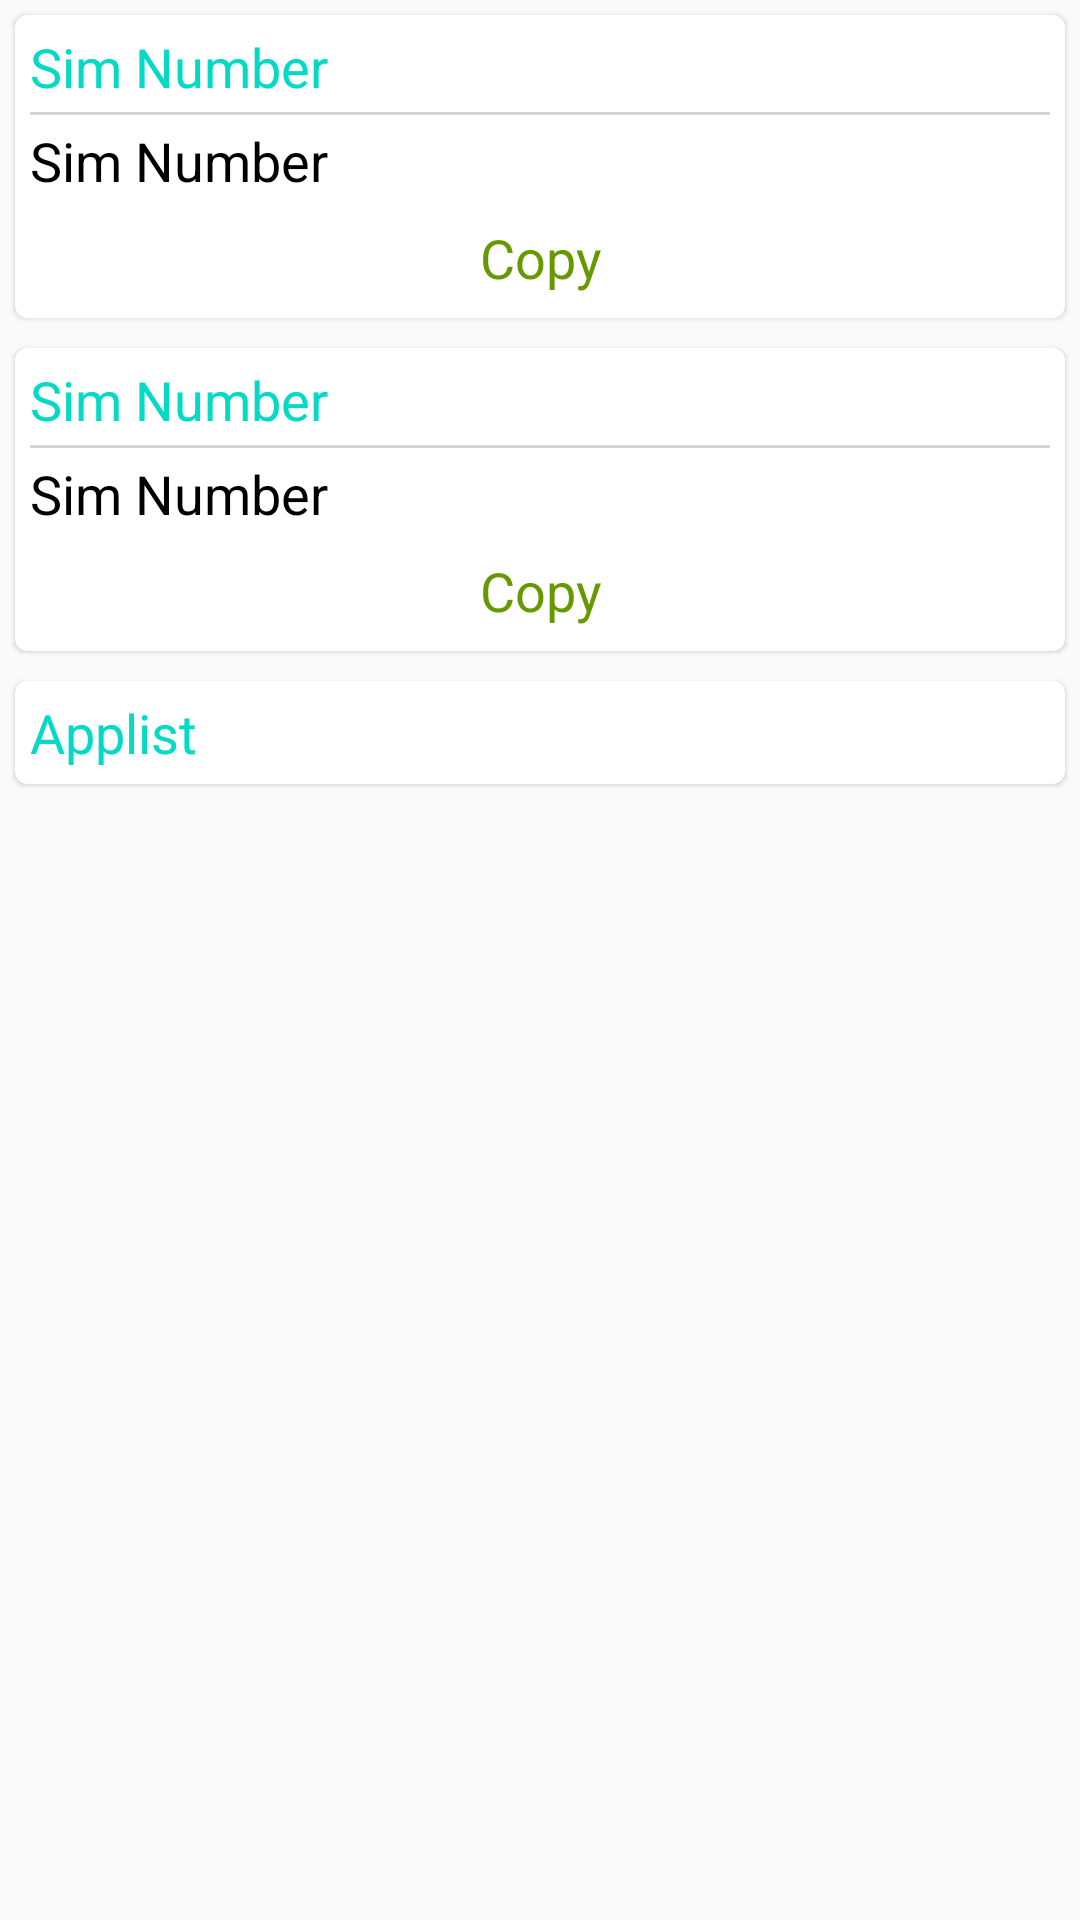

Write the Android layout XML for this screen, with the resource values it uses.
<!-- AndroidManifest.xml: application theme AppTheme -->
<!-- res/layout/activity_main.xml -->
<?xml version="1.0" encoding="utf-8"?>
<android.support.v4.widget.NestedScrollView
    xmlns:android="http://schemas.android.com/apk/res/android"
    xmlns:tools="http://schemas.android.com/tools"
    android:layout_width="match_parent"
    android:layout_height="match_parent"
    android:orientation="vertical"
    tools:context="spinfotech.getphonedetails.MainActivity">

    <LinearLayout
        android:layout_width="match_parent"
        android:layout_height="wrap_content"
        android:orientation="vertical"
        tools:context="spinfotech.getphonedetails.MainActivity">



        
        <android.support.v7.widget.CardView
            style="@style/CardViewStyle"
            android:layout_width="match_parent"
            android:layout_height="wrap_content"
            android:layout_margin="5dp"
            >

            <LinearLayout
                android:layout_width="match_parent"
                android:layout_height="wrap_content"
                android:orientation="vertical"
                android:padding="5dp"
                >

                <android.support.v7.widget.AppCompatTextView
                    android:layout_width="match_parent"
                    android:layout_height="wrap_content"
                    android:text="Sim Number"
                    android:textColor="@color/colorAccent"
                    android:textSize="18sp"
                    />

                <View
                    android:layout_width="match_parent"
                    android:layout_height="1dp"
                    android:layout_marginBottom="3dp"
                    android:layout_marginTop="3dp"
                    android:background="#d3d3d3"
                    />

                <android.support.v7.widget.AppCompatTextView
                    android:id="@+id/tvSimSerialNumber"
                    android:layout_width="match_parent"
                    android:layout_height="wrap_content"
                    android:text="Sim Number"
                    android:textColor="@android:color/black"
                    android:textSize="18sp"
                    />

                <android.support.v7.widget.AppCompatTextView
                    android:id="@+id/tvCopySimSirialNumber"
                    android:layout_width="match_parent"
                    android:layout_height="wrap_content"
                    android:layout_marginTop="5dp"
                    android:gravity="center"
                    android:padding="3dp"
                    android:text="Copy"
                    android:textColor="@android:color/holo_green_dark"
                    android:textSize="18sp"
                    />
            </LinearLayout>
        </android.support.v7.widget.CardView>

        
        <android.support.v7.widget.CardView
            style="@style/CardViewStyle"
            android:layout_width="match_parent"
            android:layout_height="wrap_content"
            android:layout_margin="5dp"
            >

            <LinearLayout
                android:layout_width="match_parent"
                android:layout_height="wrap_content"
                android:orientation="vertical"
                android:padding="5dp"
                >

                <android.support.v7.widget.AppCompatTextView
                    android:layout_width="match_parent"
                    android:layout_height="wrap_content"
                    android:text="Sim Number"
                    android:textColor="@color/colorAccent"
                    android:textSize="18sp"
                    />

                <View
                    android:layout_width="match_parent"
                    android:layout_height="1dp"
                    android:layout_marginBottom="3dp"
                    android:layout_marginTop="3dp"
                    android:background="#d3d3d3"
                    />

                <android.support.v7.widget.AppCompatTextView
                    android:id="@+id/tvSimNumber"
                    android:layout_width="match_parent"
                    android:layout_height="wrap_content"
                    android:text="Sim Number"
                    android:textColor="@android:color/black"
                    android:textSize="18sp"
                    />

                <android.support.v7.widget.AppCompatTextView
                    android:id="@+id/tvCopySimNumber"
                    android:layout_width="match_parent"
                    android:layout_height="wrap_content"
                    android:layout_marginTop="5dp"
                    android:gravity="center"
                    android:padding="3dp"
                    android:text="Copy"
                    android:textColor="@android:color/holo_green_dark"
                    android:textSize="18sp"
                    />
            </LinearLayout>
        </android.support.v7.widget.CardView>


    
    <android.support.v7.widget.CardView
        style="@style/CardViewStyle"
        android:layout_width="match_parent"
        android:layout_height="wrap_content"
        android:layout_margin="5dp"
        >
        <android.support.v7.widget.AppCompatTextView
            android:id="@+id/tvAppList"
            android:layout_width="match_parent"
            android:layout_height="wrap_content"
            android:text="Applist"
            android:textColor="@color/colorAccent"
            android:textSize="18sp"
            android:padding="5dp"
            />
    </android.support.v7.widget.CardView>



    </LinearLayout>
</android.support.v4.widget.NestedScrollView>
<!-- resources referenced by this layout -->
<resources>
  <style name="CardViewStyle" parent="CardView">
          <item name="android:layout_width">match_parent</item>
          <item name="android:layout_height">wrap_content</item>
          <item name="cardBackgroundColor">@android:color/white</item>
          <item name="cardCornerRadius">4dp</item>
          <item name="cardElevation">1dp</item>
          <item name="cardMaxElevation">2dp</item>
          <item name="cardUseCompatPadding">false</item>
          <item name="contentPadding">0dp</item>
  
      </style>
  <style name="AppTheme" parent="Theme.AppCompat.Light.DarkActionBar">
          
          <item name="colorPrimary">@color/colorPrimary</item>
          <item name="colorPrimaryDark">@color/colorPrimaryDark</item>
          <item name="colorAccent">@color/colorAccent</item>
      </style>
  <!-- not gathered from this repository: default colours our renderer supplied (Android Studio template values) -->
  <color name="colorPrimary">#FF6200EE</color>
  <color name="colorPrimaryDark">#FF3700B3</color>
  <color name="colorAccent">#FF03DAC5</color>
</resources>
